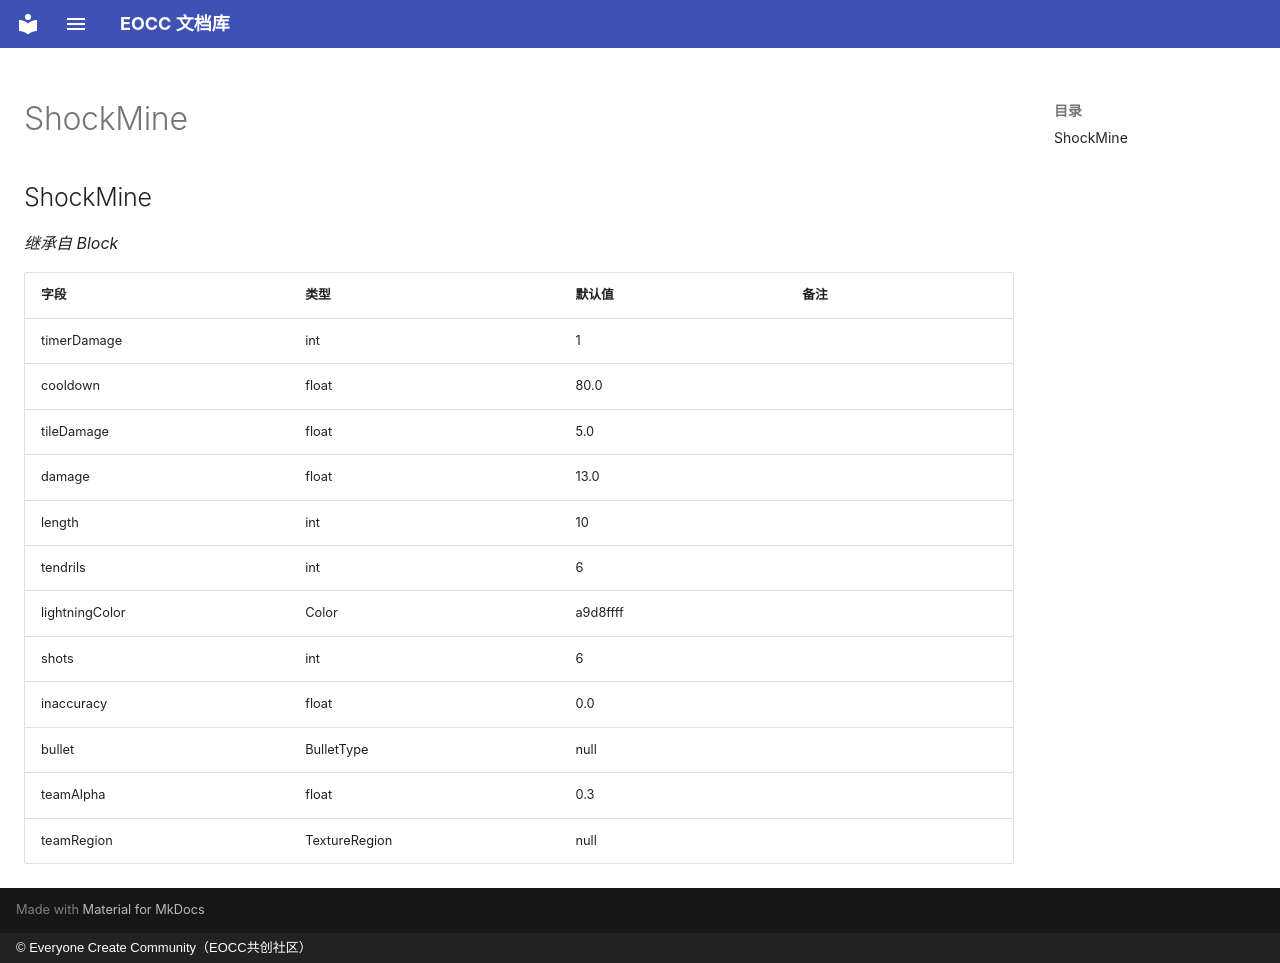

repository: eoccc/eoccc.github.io · page: wiki/mindustry/zh/Modding%20Classes/ShockMine/index.html · generator: mkdocs · copyright: © Everyone Create Community（EOCC共创社区）

# ShockMine

## ShockMine

*继承自 Block*

| 字段 | 类型 | 默认值 | 备注 |
|---|---|---|---|
| timerDamage | int | 1 |  |
| cooldown | float | 80.0 |  |
| tileDamage | float | 5.0 |  |
| damage | float | 13.0 |  |
| length | int | 10 |  |
| tendrils | int | 6 |  |
| lightningColor | Color | a9d8ffff |  |
| shots | int | 6 |  |
| inaccuracy | float | 0.0 |  |
| bullet | BulletType | null |  |
| teamAlpha | float | 0.3 |  |
| teamRegion | TextureRegion | null |  |
